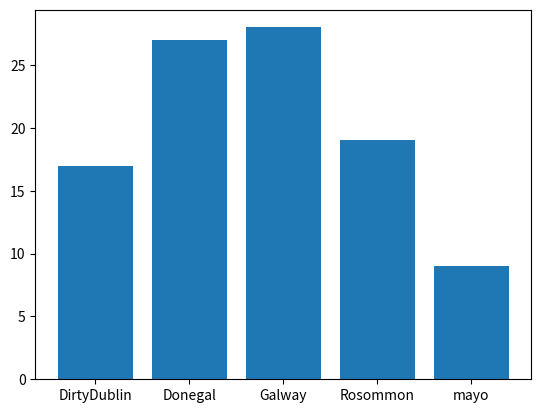

Python code for this plot:
import numpy as np
import matplotlib.pyplot as plt
# make the array of occurences
possibleCounties = ['mayo', 'Galway', 'Rosommon', 'DirtyDublin','Donegal']
# pick 100 randomly from possible counties with the frequence set in p
counties = np.random.choice(
possibleCounties ,
p=[0.1, 0.3, 0.2, 0.12, 0.28 ],
size=(100)
)
# right now we need the number of occurences of each county
# this returns a tuple of the unique values and how many times they appear
unique, counts = np.unique(counties, return_counts=True)
# we can now put this into a pie plot
plt.bar(unique, counts)
plt.show()  